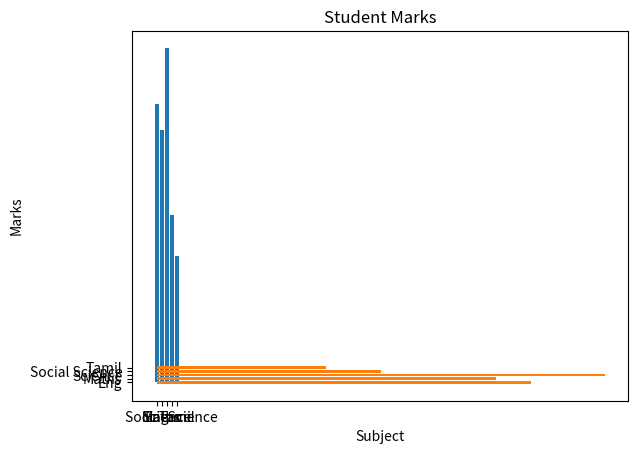

Here is the Python script that generated this plot:
import matplotlib.pyplot as plt
import numpy as np

#Vertical boxplot

x=np.array(["Eng","Maths","Science","Social Science","Tamil"])
y=np.array([75,68,90,45,34])

plt.xlabel("Subject")
plt.ylabel("Marks")

plt.title("Student Marks")


plt.bar(x,y)

plt.show()


#Horizontal Barplot

x=np.array(["Eng","Maths","Science","Social Science","Tamil"])
y=np.array([75,68,90,45,34])

plt.xlabel("Subject")
plt.ylabel("Marks")

plt.title("Student Marks")


plt.barh(x,y)

plt.show()